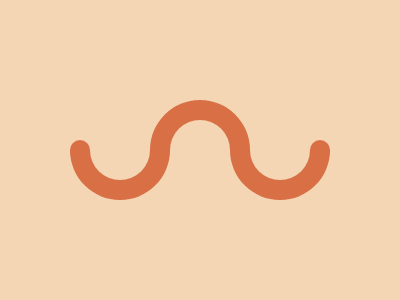

Reproduce this picture with HTML and CSS.

<div class="le"></div>
<div class="lo"><div class="li"></div></div>
<div class="mo"><div class="mi"></div></div>
<div class="ro"><div class="ri"></div></div>
<div class="re"></div>
<style>
  body {
    margin: 0;
    display: flex;
    justify-content: center;
    align-items: center;
    background: #f5d6b4;
  }
  .lo,
  .ro {
    background: #d86f45;
    width: 100px;
    height: 50px;
    border-radius: 0 0 50px 50px;
    display: flex;
    justify-content: center;
  }
  .lo {
    transform: translate(20px, 25px);
  }
  .ro {
    transform: translate(-20px, 25px);
  }
  .li,
  .ri {
    background: #f5d6b4;
    width: 60px;
    height: 30px;
    border-radius: 0 0 30px 30px;
  }
  .mo {
    background: #d86f45;
    width: 100px;
    height: 50px;
    border-radius: 50px 50px 0 0;
    display: flex;
    justify-content: center;
    align-items: end;
    transform: translate(0, -25px);
  }
  .mi {
    background: #f5d6b4;
    width: 60px;
    height: 30px;
    border-radius: 30px 30px 0 0;
  }
  .le,
  .re {
    width: 20px;
    height: 20px;
    background: #d86f45;
    border-radius: 50px 50px 50px 50px;
    position: absolute;
  }
  .le {
    transform: translate(-120px, 0px);
  }
  .re {
    transform: translate(120px, 0px);
  }
</style>
